Run: headless pygame with SDL's dummy video driver; simulated clock (each Clock.tick advances the game by its frame time, no real sleeping); random seed 0; keys injected as events and as key.get_pressed() state; mouse plan: one left click at the window centre at the start of phase 2, then a move to the lower-right quarter at the start of phase 3.
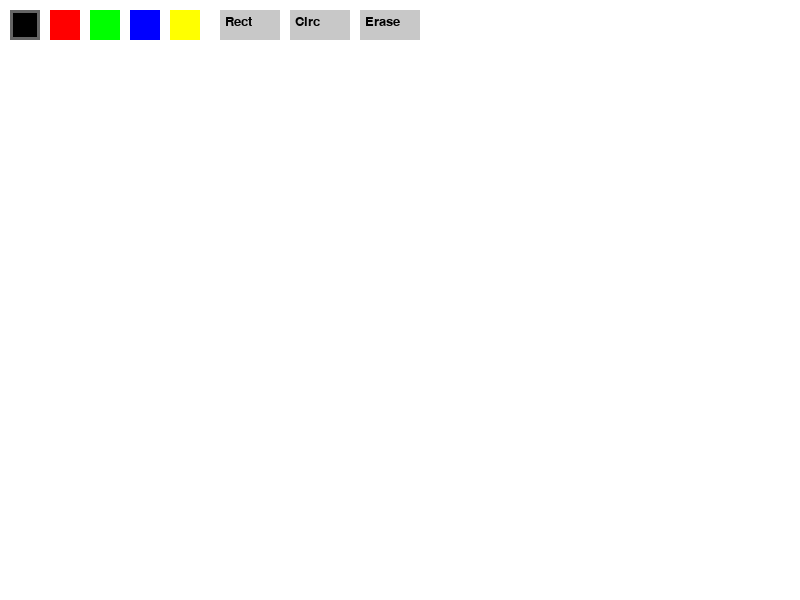
Frame 1 of 4 · flips 1–60 · no input
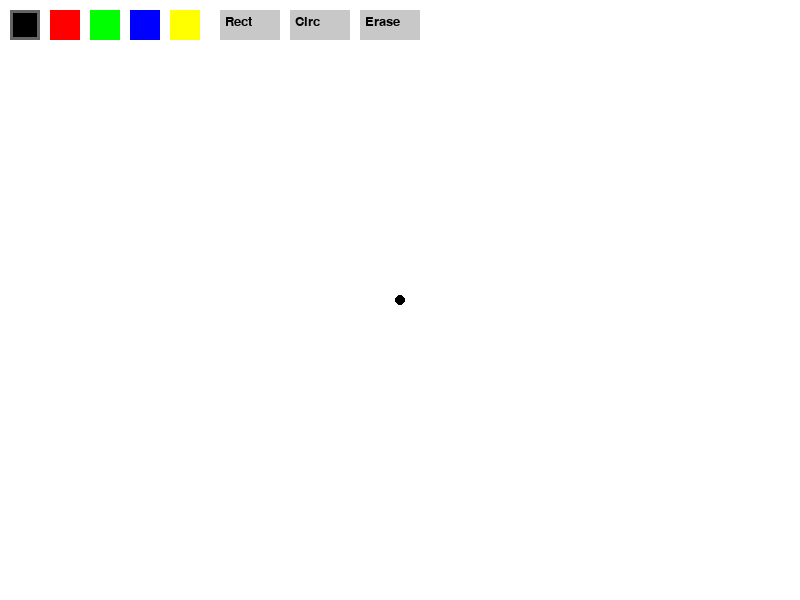
Frame 2 of 4 · flips 61–180 · clicked the window centre · tapped SPACE, RETURN · held RIGHT (→), D
Frame 3 of 4 · flips 181–300 · moved the mouse to the lower-right quarter · held DOWN (↓), S · screen unchanged from frame 2, image omitted
Frame 4 of 4 · flips 301–420 · held LEFT (←), A, UP (↑), W · screen unchanged from frame 3, image omitted

The pygame program that drew these frames:

import pygame, sys
pygame.init()
w, h = 800, 600
screen = pygame.display.set_mode((w, h))
pygame.display.set_caption("Paint")
clock = pygame.time.Clock()
WHITE = (255, 255, 255)
BLACK = (0, 0, 0)
colors = [BLACK, (255,0,0), (0,255,0), (0,0,255), (255,255,0)]
color_idx = 0
brush_color = colors[color_idx]
canvas = pygame.Surface((w, h))
canvas.fill(WHITE)
drawing = False
shape = "free"
start_pos = None
def draw_ui():
    for i, c in enumerate(colors):
        pygame.draw.rect(screen, c, (10 + i*40, 10, 30, 30))
        if i == color_idx:
            pygame.draw.rect(screen, (100, 100, 100), (10 + i*40, 10, 30, 30), 3)
    pygame.draw.rect(screen, (200, 200, 200), (220, 10, 60, 30))
    screen.blit(font.render("Rect", 1, BLACK), (225, 15))
    pygame.draw.rect(screen, (200, 200, 200), (290, 10, 60, 30))
    screen.blit(font.render("Circ", 1, BLACK), (295, 15))
    pygame.draw.rect(screen, (200, 200, 200), (360, 10, 60, 30))
    screen.blit(font.render("Erase", 1, BLACK), (365, 15))
font = pygame.font.SysFont("Arial", 20)
while True:
    clock.tick(60)
    screen.fill((220, 220, 220))
    screen.blit(canvas, (0, 0))
    draw_ui()
    for event in pygame.event.get():
        if event.type == pygame.QUIT:
            pygame.quit()
            sys.exit()
        elif event.type == pygame.MOUSEBUTTONDOWN:
            x, y = event.pos
            if y < 50:
                # Color buttons
                for i in range(len(colors)):
                    if 10 + i*40 < x < 40 + i*40 and 10 < y < 40:
                        color_idx = i
                        brush_color = colors[color_idx]
                # Rect tool
                if 220 < x < 280 and 10 < y < 40:
                    shape = "rect"
                elif 290 < x < 350 and 10 < y < 40:
                    shape = "circ"
                elif 360 < x < 420 and 10 < y < 40:
                    shape = "erase"
                continue
            drawing = True
            start_pos = event.pos
            if shape == "free" or shape == "erase":
                pygame.draw.circle(canvas, WHITE if shape == "erase" else brush_color, event.pos, 5)
        elif event.type == pygame.MOUSEBUTTONUP:
            if drawing and shape in ["rect", "circ"]:
                end_pos = event.pos
                x0, y0 = start_pos
                x1, y1 = end_pos
                rect = pygame.Rect(min(x0, x1), min(y0, y1), abs(x1 - x0), abs(y1 - y0))
                if shape == "rect":
                    pygame.draw.rect(canvas, brush_color, rect, 2)
                elif shape == "circ":
                    center = rect.center
                    radius = max(rect.width // 2, rect.height // 2)
                    pygame.draw.circle(canvas, brush_color, center, radius, 2)
            drawing = False
            start_pos = None
        elif event.type == pygame.MOUSEMOTION:
            if drawing and shape in ["free", "erase"]:
                pygame.draw.circle(canvas, WHITE if shape == "erase" else brush_color, event.pos, 5)
        elif event.type == pygame.KEYDOWN:
            if event.key == pygame.K_f:
                shape = "free"
    pygame.display.flip()
